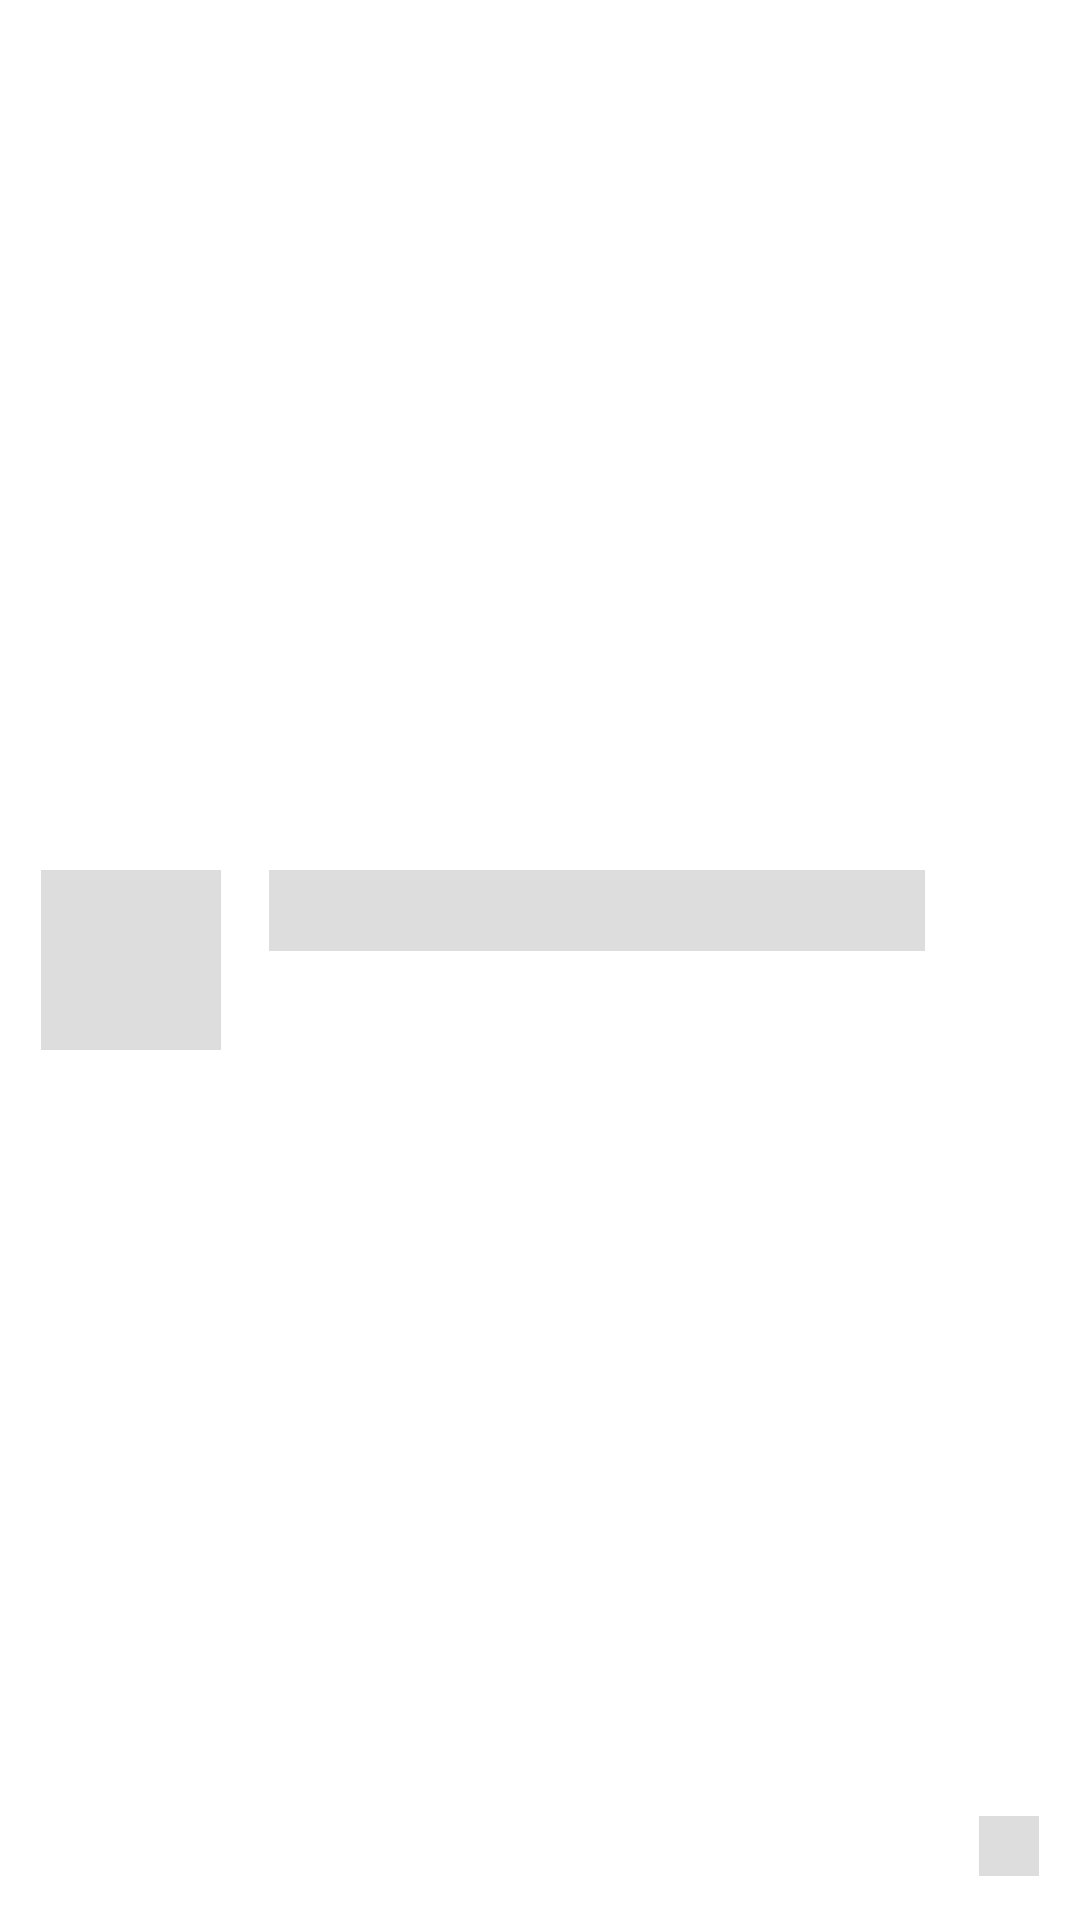

Layout XML and referenced resources for this Android screen:
<!-- AndroidManifest.xml: application theme Theme.MobileApp -->
<!-- res/layout/shimmer_placeholder_layout.xml -->
<?xml version="1.0" encoding="utf-8"?>
<androidx.cardview.widget.CardView
    xmlns:android="http://schemas.android.com/apk/res/android"
    xmlns:app="http://schemas.android.com/apk/res-auto"
    android:layout_width="match_parent"
    android:layout_height="wrap_content"
    android:clickable="true"
    android:foreground="?android:attr/selectableItemBackground"
    app:cardBackgroundColor="#FFFFFF"
    app:cardCornerRadius="5dp"
    app:cardElevation="0dp"
    android:layout_marginLeft="8dp"
    android:layout_marginRight="8dp"
    android:layout_marginTop="8dp"
    app:cardPreventCornerOverlap="true"
    app:cardUseCompatPadding="true">


    <androidx.constraintlayout.widget.ConstraintLayout
        android:layout_width="match_parent"
        android:layout_height="match_parent">

        <ImageView
            android:id="@+id/img"
            android:layout_width="60dp"
            android:layout_height="60dp"
            android:layout_gravity="center"
            android:layout_margin="10dp"
            android:background="@color/grey"
            app:layout_constraintBottom_toBottomOf="parent"
            app:layout_constraintStart_toStartOf="parent"
            app:layout_constraintTop_toTopOf="parent" />

        <TextView
            android:id="@+id/tv_name"
            android:layout_width="0dp"
            android:layout_height="wrap_content"
            android:layout_marginRight="48dp"
            android:layout_marginLeft="16dp"
            android:background="@color/grey"
            android:textSize="20sp"
            android:textStyle="bold"
            app:layout_constraintEnd_toEndOf="parent"
            app:layout_constraintHorizontal_bias="0.19"
            app:layout_constraintStart_toEndOf="@+id/img"
            app:layout_constraintTop_toTopOf="@+id/img" />


        <ImageView
            android:id="@+id/imageView"
            android:layout_width="20dp"
            android:layout_height="20dp"
            android:layout_gravity="center"
            android:layout_margin="10dp"
            android:layout_marginEnd="16dp"
            android:layout_marginBottom="16dp"
            android:background="@color/grey"
            app:layout_constraintBottom_toBottomOf="parent"
            app:layout_constraintEnd_toEndOf="parent" />

        <TextView
            android:id="@+id/tv_views"
            android:layout_width="wrap_content"
            android:layout_height="wrap_content"
            android:layout_marginEnd="4dp"
            android:textSize="14sp"
            android:background="@color/grey"
            app:layout_constraintBottom_toBottomOf="@+id/imageView"
            app:layout_constraintEnd_toStartOf="@+id/imageView"
            app:layout_constraintTop_toTopOf="@+id/imageView"
            app:layout_constraintVertical_bias="0.0" />
    </androidx.constraintlayout.widget.ConstraintLayout>

</androidx.cardview.widget.CardView>
<!-- resources referenced by this layout -->
<resources>
  <color name="grey">#dddddd</color>
  <style name="Theme.MobileApp" parent="Theme.MaterialComponents.DayNight.NoActionBar">
          
          <item name="colorPrimary">@color/blueish_black</item>
          <item name="colorPrimaryVariant">@color/blueish_black</item>
          <item name="colorOnPrimary">@color/white</item>
          
          <item name="colorSecondary">@color/teal_200</item>
          <item name="colorSecondaryVariant">@color/teal_700</item>
          <item name="colorOnSecondary">@color/black</item>
          
          <item name="android:statusBarColor" tools:targetApi="l">?attr/colorPrimaryVariant</item>
          
  
          <item name="android:forceDarkAllowed" tools:targetApi="q">false</item>
  
  
      </style>
  <color name="blueish_black">#384249</color>
  <color name="white">#FFFFFFFF</color>
  <color name="teal_200">#FF03DAC5</color>
  <color name="teal_700">#FF018786</color>
  <color name="black">#FF000000</color>
</resources>
